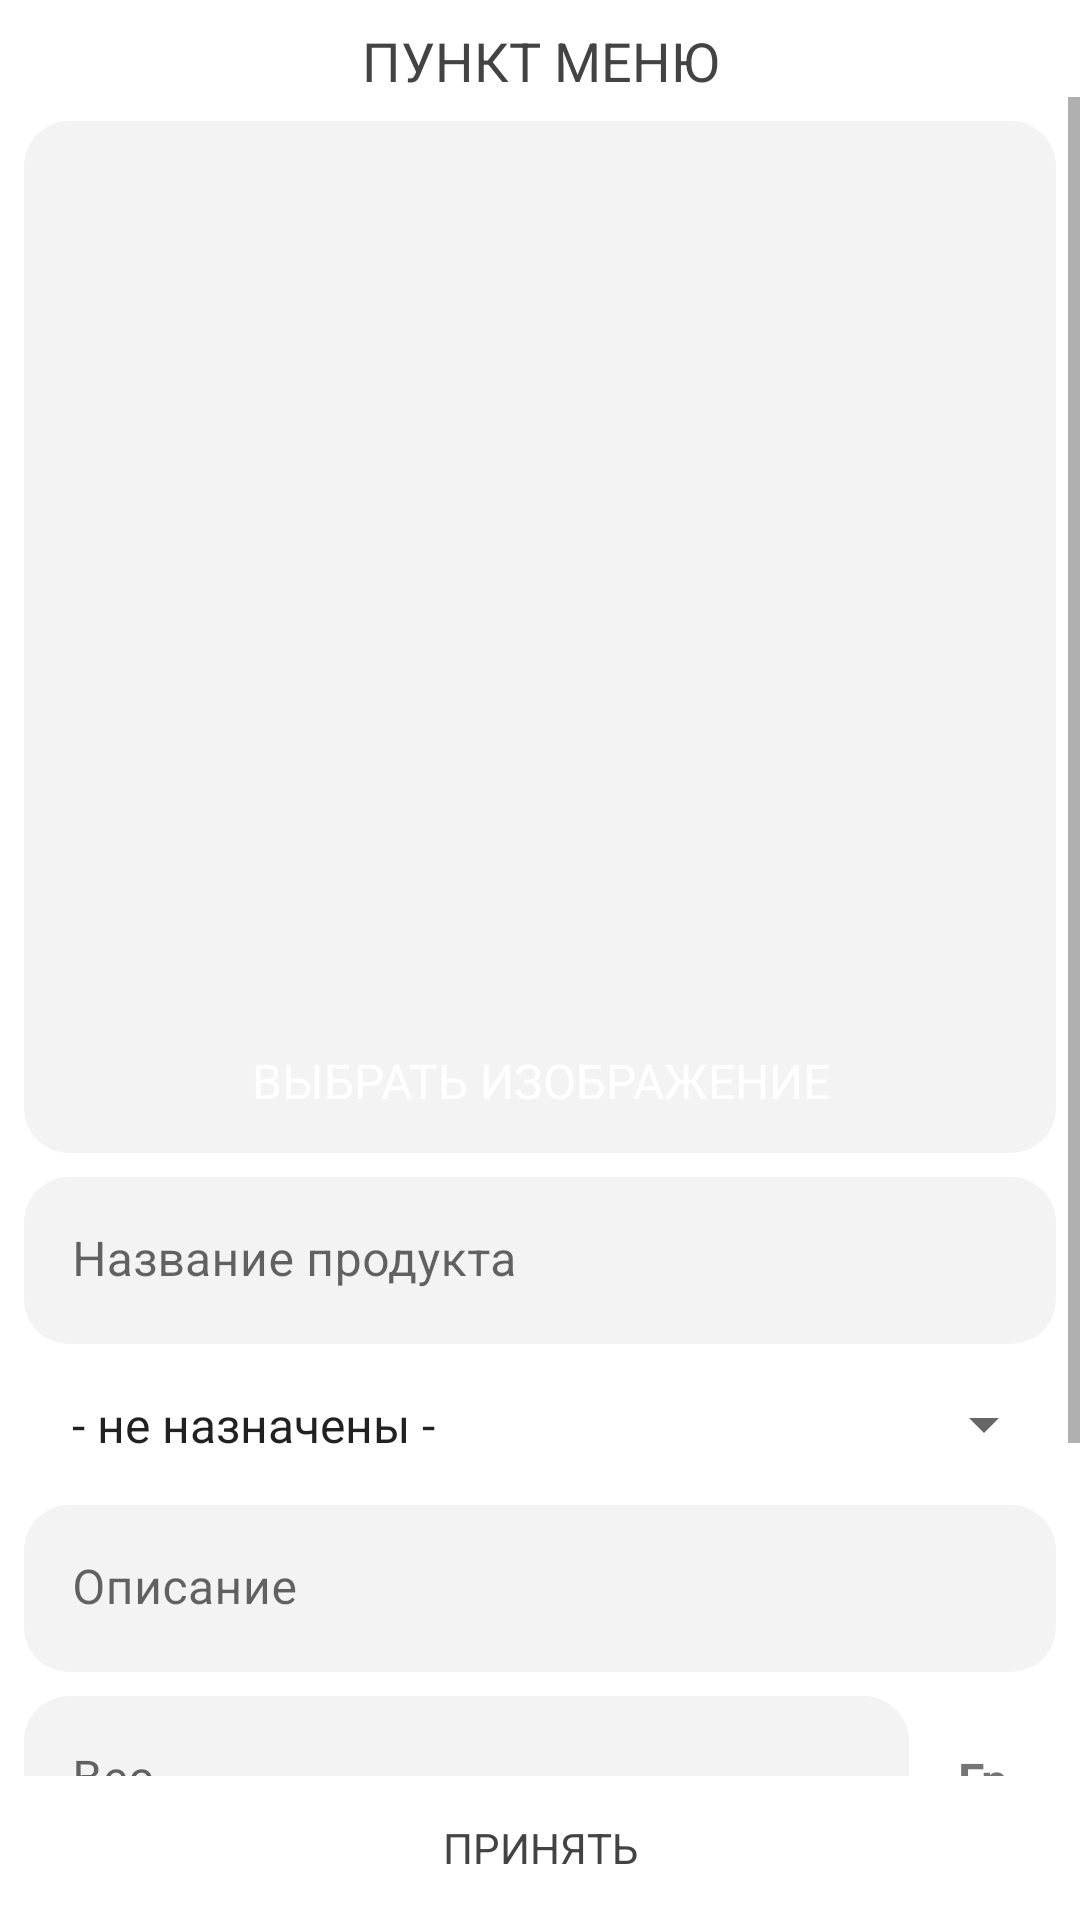

Here is an Android app screen rendered from its layout file. Give the layout XML and the strings, colors and styles it references.
<!-- AndroidManifest.xml: application theme Theme.FeoPerepelkaAdmin -->
<!-- res/layout/fragment_note_detail.xml -->
<?xml version="1.0" encoding="utf-8"?>
<androidx.constraintlayout.widget.ConstraintLayout xmlns:android="http://schemas.android.com/apk/res/android"
    xmlns:app="http://schemas.android.com/apk/res-auto"
    xmlns:tools="http://schemas.android.com/tools"
    android:layout_width="match_parent"
    android:layout_height="match_parent">

    <TextView
        android:id="@+id/tv_title"
        style="@style/entryTitleText.Order"
        android:layout_width="0dp"
        android:layout_height="wrap_content"

        android:layout_margin="8dp"
        android:text="@string/title_note"
        app:layout_constraintEnd_toEndOf="parent"

        app:layout_constraintStart_toStartOf="parent"
        app:layout_constraintTop_toTopOf="parent" />

    <ScrollView
        android:id="@+id/scroll_view"
        android:layout_width="0dp"
        android:layout_height="0dp"

        app:layout_constraintBottom_toTopOf="@+id/button_accept"
        app:layout_constraintEnd_toEndOf="parent"
        app:layout_constraintStart_toStartOf="parent"
        app:layout_constraintTop_toBottomOf="@+id/tv_title">

        <androidx.constraintlayout.widget.ConstraintLayout
            android:layout_width="match_parent"
            android:layout_height="0dp">

            <com.google.android.material.imageview.ShapeableImageView
                android:id="@+id/iv_product"
                android:layout_width="match_parent"
                android:layout_height="0dp"
                android:layout_margin="8dp"
                app:layout_constraintDimensionRatio="1:1"

                app:srcCompat="@drawable/ic_image_err_gray"
                android:background="@color/light_gray"
                android:backgroundTint="@color/light_gray"
                android:scaleType="center"

                app:layout_constraintTop_toTopOf="parent"
                app:layout_constraintStart_toStartOf="parent"

                app:shapeAppearanceOverlay="@style/roundedIV" />

            <androidx.appcompat.widget.AppCompatImageButton
                android:id="@+id/btn_restore"
                android:layout_width="wrap_content"
                android:layout_height="wrap_content"
                android:layout_margin="8dp"
                android:padding="8dp"

                app:layout_constraintTop_toTopOf="@+id/iv_product"
                app:layout_constraintEnd_toEndOf="@+id/iv_product"

                android:background="@drawable/background_rectangle"
                android:backgroundTint="@color/light_black"
                android:visibility="invisible"

                android:src="@drawable/ic_refresh"/>

            <androidx.appcompat.widget.AppCompatButton
                android:id="@+id/add_img_btn"
                android:layout_width="match_parent"
                android:layout_height="wrap_content"
                android:layout_margin="8dp"
                android:paddingHorizontal="12dp"

                app:layout_constraintBottom_toTopOf="@+id/til_note_title"

                android:background="@drawable/background_rectangle"
                android:backgroundTint="@color/light_black"
                android:drawableEnd="@drawable/ic_image"

                android:text="@string/button_add_img"
                style="@style/constText.White"/>

            <com.google.android.material.textfield.TextInputLayout
                android:id="@+id/til_note_title"
                style="@style/inputTextLayout"
                android:layout_width="match_parent"
                android:layout_height="wrap_content"

                android:layout_margin="8dp"
                app:layout_constraintEnd_toEndOf="parent"
                app:layout_constraintStart_toStartOf="parent"

                app:layout_constraintTop_toBottomOf="@+id/iv_product">

                <com.google.android.material.textfield.TextInputEditText
                    android:id="@+id/tiet_note_title"
                    style="@style/inputText"

                    android:layout_width="match_parent"
                    android:layout_height="wrap_content"

                    android:hint="@string/hint_note_title"
                    android:inputType="textCapSentences"

                    tools:text="Product 1" />

            </com.google.android.material.textfield.TextInputLayout>

            <Spinner
                android:id="@+id/spinner_category"
                android:layout_width="0dp"
                android:layout_height="wrap_content"
                android:layout_margin="8dp"
                android:entries="@array/categories"

                android:padding="8dp"
                app:layout_constraintEnd_toEndOf="parent"
                app:layout_constraintStart_toStartOf="parent"

                app:layout_constraintTop_toBottomOf="@+id/til_note_title" />

            <com.google.android.material.textfield.TextInputLayout
                android:id="@+id/til_description"
                style="@style/inputTextLayout"
                android:layout_width="match_parent"
                android:layout_height="wrap_content"

                android:layout_margin="8dp"
                app:layout_constraintEnd_toEndOf="parent"
                app:layout_constraintStart_toStartOf="parent"

                app:layout_constraintTop_toBottomOf="@id/spinner_category">

                <com.google.android.material.textfield.TextInputEditText
                    android:id="@+id/tiet_description"
                    style="@style/inputText"

                    android:layout_width="match_parent"
                    android:layout_height="wrap_content"

                    android:hint="@string/hint_description"
                    android:inputType="textMultiLine"

                    tools:text="Какое-то длинное описание" />

            </com.google.android.material.textfield.TextInputLayout>

            <LinearLayout
                android:id="@+id/weight_layout"
                android:layout_width="0dp"
                android:layout_height="wrap_content"
                android:layout_margin="8dp"

                android:orientation="horizontal"

                app:layout_constraintBottom_toTopOf="@+id/price_layout"
                app:layout_constraintEnd_toEndOf="parent"
                app:layout_constraintStart_toStartOf="parent"
                app:layout_constraintTop_toBottomOf="@id/til_description">

                <com.google.android.material.textfield.TextInputLayout
                    android:id="@+id/til_weight"
                    style="@style/inputTextLayout"
                    android:layout_width="0dp"
                    android:layout_height="wrap_content"

                    android:layout_weight="9">

                    <com.google.android.material.textfield.TextInputEditText
                        android:id="@+id/tiet_weight"
                        style="@style/inputText"

                        android:layout_width="match_parent"
                        android:layout_height="wrap_content"

                        android:hint="@string/hint_weight"
                        android:inputType="numberDecimal"

                        tools:text="300.00" />

                </com.google.android.material.textfield.TextInputLayout>

                <TextView
                    android:id="@+id/tv_weight_unit"
                    style="@style/constText"
                    android:layout_width="0dp"
                    android:layout_height="wrap_content"

                    android:layout_gravity="center"
                    android:layout_margin="8dp"
                    android:layout_weight="1"

                    android:text="@string/const_weight_unit"
                    android:textAlignment="center"
                    android:textStyle="bold" />
            </LinearLayout>

            <LinearLayout
                android:id="@+id/price_layout"
                android:layout_width="0dp"
                android:layout_height="wrap_content"
                android:layout_margin="8dp"

                android:orientation="horizontal"

                app:layout_constraintEnd_toEndOf="parent"
                app:layout_constraintStart_toStartOf="parent"
                app:layout_constraintTop_toBottomOf="@id/weight_layout">

                <com.google.android.material.textfield.TextInputLayout
                    android:id="@+id/til_price"
                    style="@style/inputTextLayout"
                    android:layout_width="0dp"
                    android:layout_height="wrap_content"

                    android:layout_weight="9">

                    <com.google.android.material.textfield.TextInputEditText
                        android:id="@+id/tiet_price"
                        style="@style/inputText"

                        android:layout_width="match_parent"
                        android:layout_height="wrap_content"

                        android:hint="@string/hint_price"
                        android:inputType="numberDecimal"

                        tools:text="300.00" />

                </com.google.android.material.textfield.TextInputLayout>

                <ImageView
                    android:id="@+id/tv_price_unit"
                    android:layout_width="0dp"
                    android:layout_height="wrap_content"
                    android:layout_gravity="center"
                    android:layout_margin="8dp"

                    android:layout_weight="1"

                    android:contentDescription="@string/iv_desc_currency_icon"
                    app:srcCompat="@drawable/ic_ruble_dark_gray" />
            </LinearLayout>

            <Spinner
                android:id="@+id/spinner_status"
                android:layout_width="0dp"
                android:layout_height="wrap_content"
                android:layout_margin="8dp"
                android:entries="@array/availabilities"

                android:padding="8dp"
                app:layout_constraintEnd_toEndOf="parent"
                app:layout_constraintStart_toStartOf="parent"

                app:layout_constraintTop_toBottomOf="@+id/price_layout" />

        </androidx.constraintlayout.widget.ConstraintLayout>
    </ScrollView>

    <Button
        android:id="@+id/button_accept"
        style="@style/acceptButton"
        android:layout_width="0dp"

        android:layout_height="wrap_content"
        android:text="@string/button_accept"
        app:layout_constraintBottom_toBottomOf="parent"

        app:layout_constraintEnd_toEndOf="parent"
        app:layout_constraintStart_toStartOf="parent" />

    <androidx.constraintlayout.widget.ConstraintLayout
        android:id="@+id/layout_loading"
        android:layout_width="match_parent"
        android:layout_height="match_parent"
        android:visibility="invisible"

        android:background="#50434343">

        <ProgressBar
            android:id="@+id/pb_loading"
            android:layout_width="wrap_content"
            android:layout_height="wrap_content"
            android:padding="28dp"

            android:background="@drawable/background_rectangle"

            app:layout_constraintTop_toTopOf="parent"
            app:layout_constraintBottom_toBottomOf="parent"
            app:layout_constraintStart_toStartOf="parent"
            app:layout_constraintEnd_toEndOf="parent"/>

    </androidx.constraintlayout.widget.ConstraintLayout>

</androidx.constraintlayout.widget.ConstraintLayout>
<!-- resources referenced by this layout -->
<resources>
  <string-array name="availabilities">
          <item>В наличии</item>
          <item>Нет в наличии</item>
      </string-array>
  <string-array name="categories">
          <item>- не назначены -</item>
      </string-array>
  <color name="light_black">#434343</color>
  <color name="light_gray">#f4f3f3</color>
  <!-- drawable ic_ruble_dark_gray (drawable) -->
  <vector android:height="24dp"
      android:viewportHeight="24" android:viewportWidth="24"
      android:width="24dp" xmlns:android="http://schemas.android.com/apk/res/android">
      <path android:fillColor="@color/dark_gray" android:pathData="M13.5,3H7v9H5v2h2v2H5v2h2v3h2v-3h4v-2H9v-2h4.5c3.04,0 5.5,-2.46 5.5,-5.5C19,5.46 16.54,3 13.5,3zM13.5,12H9V5h4.5C15.43,5 17,6.57 17,8.5S15.43,12 13.5,12z"/>
  </vector>
  <string name="button_accept">Принять</string>
  <string name="button_add_img">Выбрать изображение</string>
  <string name="const_weight_unit">Гр</string>
  <string name="hint_description">Описание</string>
  <string name="hint_note_title">Название продукта</string>
  <string name="hint_price">Стоимость</string>
  <string name="hint_weight">Вес</string>
  <string name="iv_desc_currency_icon">Currency icon image</string>
  <string name="title_note">Пункт меню</string>
  <style name="acceptButton">
          <item name="android:background">@android:color/transparent</item>
          <item name="android:textColor">@color/light_black</item>
          <item name="fontFamily">@font/gotham_pro_narrow</item>
      </style>
  <style name="constText">
          <item name="android:textSize">16sp</item>
          <item name="fontFamily">@font/gotham_pro_narrow</item>
      </style>
  <style name="constText.White">
          <item name="android:textColor">@color/white</item>
      </style>
  <style name="entryTitleText.Order">
          <item name="android:textSize">18sp</item>
          <item name="android:textAlignment">center</item>
      </style>
  <style name="inputText">
          <item name="android:textSize">16sp</item>
          <item name="fontFamily">@font/gotham_pro_narrow</item>
          <item name="android:textColor">@color/light_black</item>
      </style>
  <style name="inputTextLayout">
          <item name="boxBackgroundColor">@color/light_gray</item>
          <item name="boxCornerRadiusBottomEnd">15dp</item>
          <item name="boxCornerRadiusBottomStart">15dp</item>
          <item name="boxCornerRadiusTopEnd">15dp</item>
          <item name="boxCornerRadiusTopStart">15dp</item>
          <item name="boxStrokeWidth">0dp</item>
          <item name="boxStrokeWidthFocused">0dp</item>
      </style>
  <style name="roundedIV">
          <item name="cornerFamily">rounded</item>
          <item name="cornerSize">15dp</item>
      </style>
  <style name="Theme.FeoPerepelkaAdmin" parent="Theme.MaterialComponents.DayNight.NoActionBar">
          
          <item name="colorPrimary">@color/light_black</item>
          <item name="colorPrimaryVariant">@color/light_black</item>
          <item name="colorOnPrimary">@color/white</item>
          
          <item name="colorSecondary">@color/dark_gray</item>
          <item name="colorSecondaryVariant">@color/teal_700</item>
          <item name="colorOnSecondary">@color/black</item>
          
          <item name="android:statusBarColor" tools:targetApi="l">?attr/colorPrimaryVariant</item>
          
      </style>
  <color name="dark_gray">#949494</color>
  <color name="white">#FFFFFFFF</color>
  <color name="teal_700">#FF018786</color>
  <color name="black">#FF000000</color>
</resources>
